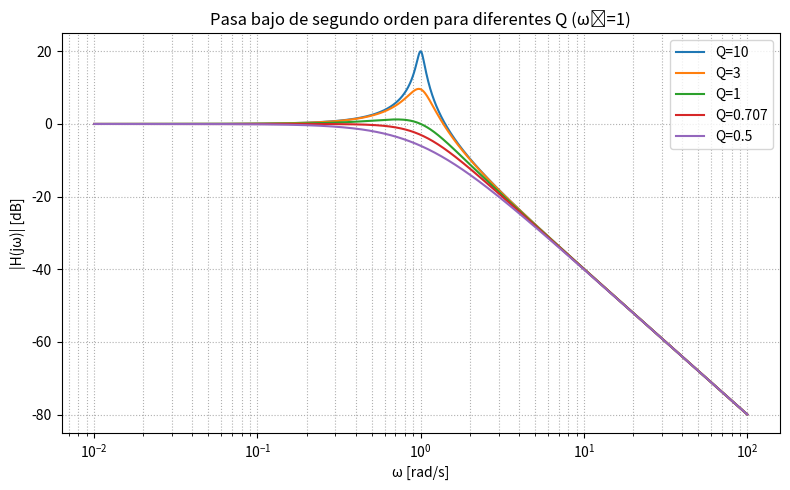

The matplotlib source for this figure:
#!/usr/bin/env python3
# -*- coding: utf-8 -*-
"""
Created on Sun Apr 27 19:51:29 2025

[redacted]
"""

import numpy as np
import matplotlib.pyplot as plt

w0 = 1
Q_values = [10, 3, 1, 0.707, 0.5]
w = np.logspace(-2, 2, 1000)  # de 0.01 a 100 rad/s

plt.figure(figsize=(8,5))

for Q in Q_values:
    s = 1j * w
    H = w0**2 / (s**2 + (w0/Q)*s + w0**2)
    plt.plot(w, 20 * np.log10(np.abs(H)), label=f"Q={Q}")

plt.xscale('log')
plt.title('Pasa bajo de segundo orden para diferentes Q (ω₀=1)')
plt.xlabel('ω [rad/s]')
plt.ylabel('|H(jω)| [dB]')
plt.grid(True, which='both', linestyle=':')
plt.legend()
plt.tight_layout()
plt.show()
